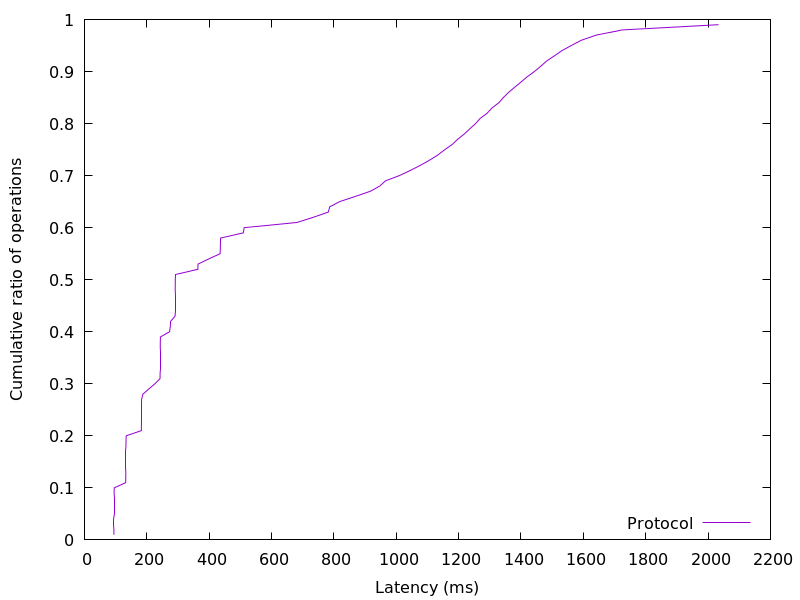

The data file committed next to this chart (first rows):
94.251776, 0.01
94.48, 0.02
94.58, 0.03
94.67, 0.04
94.73, 0.05
94.81, 0.06
94.89, 0.07
94.99, 0.08
95.12, 0.09
95.39, 0.1
132.1, 0.11
132.5, 0.12
132.6, 0.13
132.7, 0.14
132.8, 0.15
132.9, 0.16
133, 0.17
133.1, 0.18
133.2, 0.19
133.9, 0.2
182.5, 0.21
182.6, 0.22
182.7, 0.23
182.8, 0.24
182.9, 0.25
183, 0.26
183.2, 0.27
187.5, 0.28
206.2, 0.29
225.9, 0.3
242.5, 0.31
242.6, 0.32
242.7, 0.33
242.8, 0.34
242.9, 0.35
243, 0.36
243.1, 0.37
243.3, 0.38
243.6, 0.39
273, 0.4
275.3, 0.41
276.3, 0.42
290.5, 0.43
290.6, 0.44
290.7, 0.45
290.8, 0.46
290.9, 0.47
291, 0.48
291.1, 0.49
291.4, 0.5
292.1, 0.51
363.7, 0.52
364.2, 0.53
398.7, 0.54
435, 0.55
435.7, 0.56
436, 0.57
436.6, 0.58
509.7, 0.59
512.2, 0.6
682, 0.61
... 38 more rows
